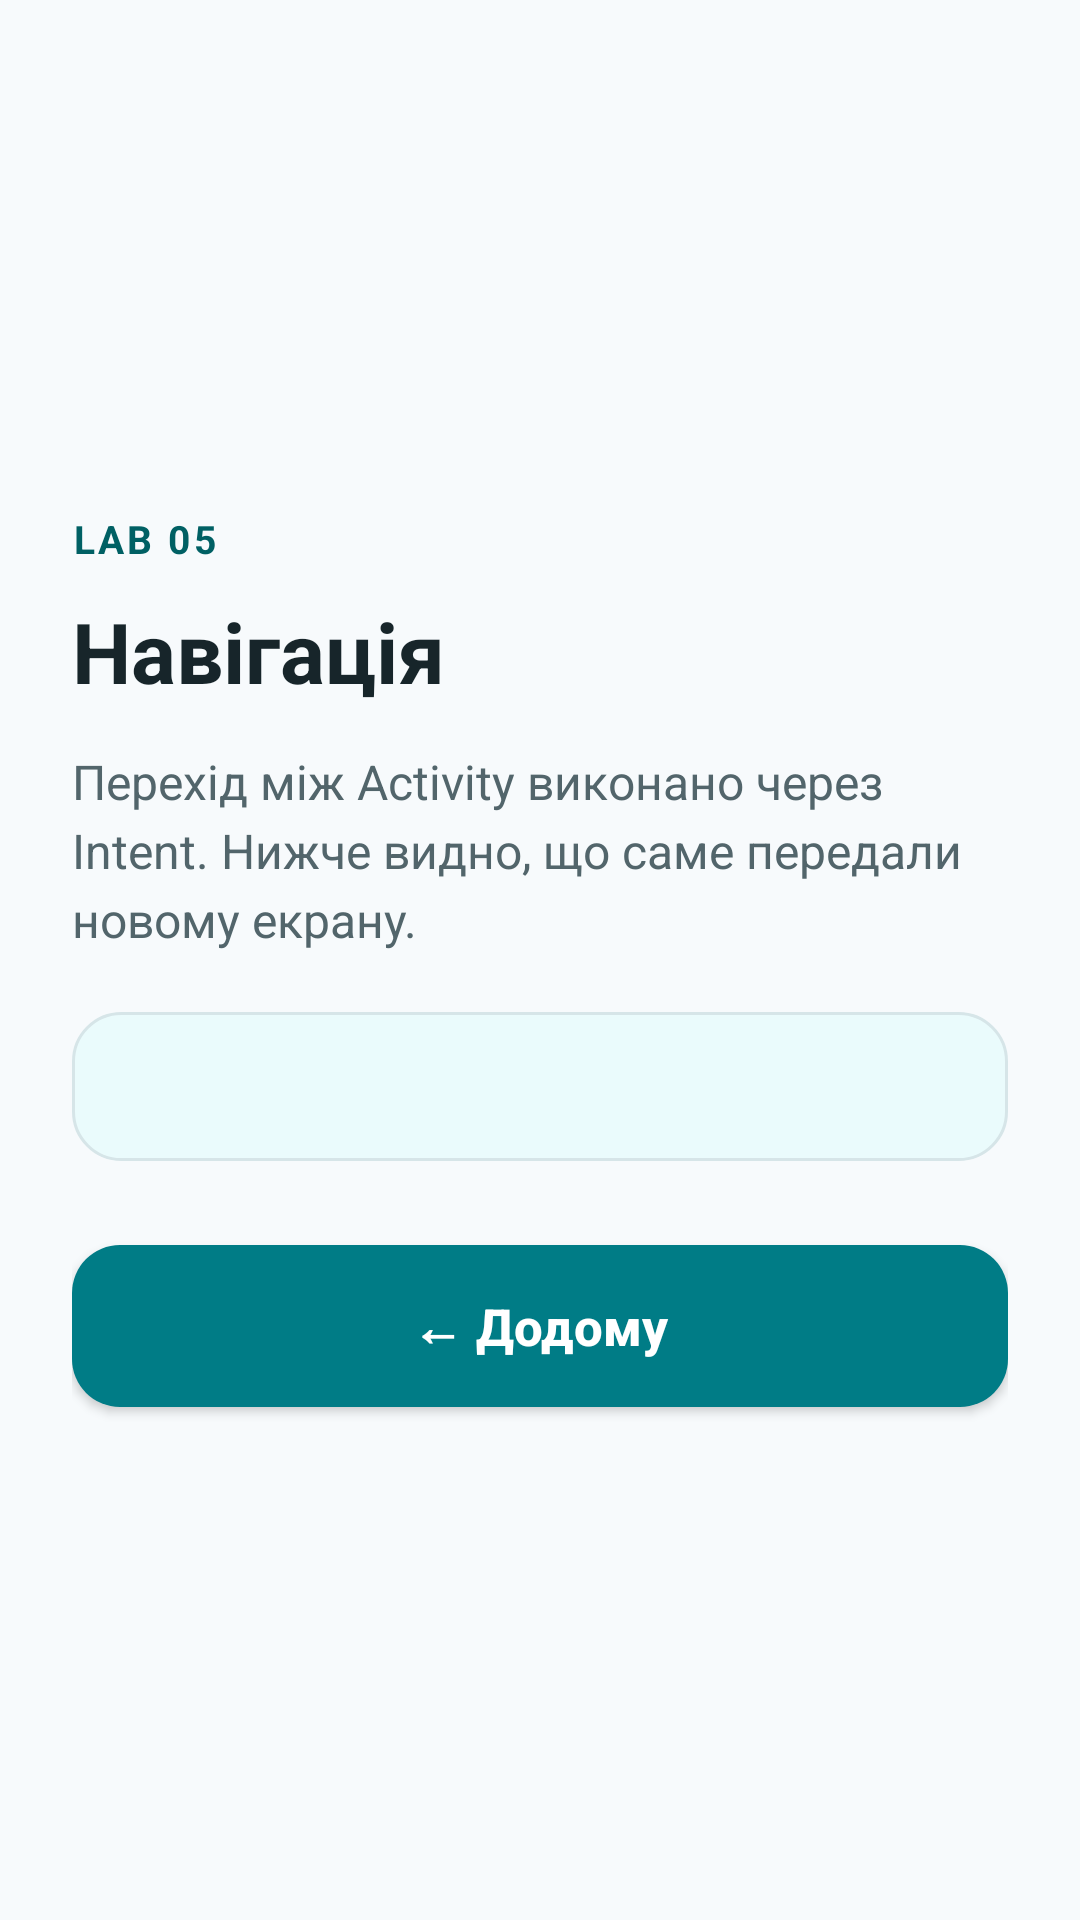

Write the Android layout XML for this screen, with the resource values it uses.
<!-- AndroidManifest.xml: application theme Theme.Lab5 -->
<!-- res/layout/activity_second.xml -->
<?xml version="1.0" encoding="utf-8"?>
<FrameLayout xmlns:android="http://schemas.android.com/apk/res/android"
    android:layout_width="match_parent" android:layout_height="match_parent"
    android:background="@color/background" android:fitsSystemWindows="true">
    <ScrollView
        android:layout_width="match_parent" android:layout_height="match_parent"
        android:fillViewport="true">
        <LinearLayout
            android:layout_width="match_parent" android:layout_height="match_parent"
            android:gravity="center_vertical" android:orientation="vertical" android:padding="24dp">
            <TextView
                android:layout_width="wrap_content" android:layout_height="wrap_content"
                android:letterSpacing="0.08" android:text="LAB 05"
                android:textColor="@color/accent_dark" android:textSize="13sp" android:textStyle="bold" />
            <TextView
                android:id="@+id/title_text"
                android:layout_width="match_parent" android:layout_height="wrap_content"
                android:layout_marginTop="10dp" android:text="@string/second_title"
                android:textColor="@color/text" android:textSize="28sp" android:textStyle="bold" />
            <TextView
                android:layout_width="match_parent" android:layout_height="wrap_content"
                android:layout_marginTop="14dp" android:lineSpacingExtra="4dp"
                android:text="@string/second_description"
                android:textColor="@color/text_secondary" android:textSize="16sp" />
            <TextView
                android:id="@+id/intent_info"
                android:layout_width="match_parent" android:layout_height="wrap_content"
                android:layout_marginTop="20dp" android:background="@drawable/bg_intent_box"
                android:fontFamily="monospace" android:lineSpacingExtra="4dp" android:padding="16dp"
                android:textColor="@color/accent_dark" android:textSize="13sp" />
            <Button
                android:id="@+id/btn_back"
                android:layout_width="match_parent" android:layout_height="54dp"
                android:layout_marginTop="28dp" android:background="@drawable/bg_button"
                android:minHeight="48dp" android:onClick="goback" android:text="@string/back"
                android:textAllCaps="false" android:textColor="@color/on_accent"
                android:textSize="17sp" android:textStyle="bold" />
        </LinearLayout>
    </ScrollView>
</FrameLayout>
<!-- resources referenced by this layout -->
<resources>
  <color name="accent_dark">#006064</color>
  <color name="background">#F7FAFC</color>
  <color name="on_accent">#FFFFFF</color>
  <color name="text">#17252A</color>
  <color name="text_secondary">#52656B</color>
  <!-- drawable bg_button (drawable) -->
  <?xml version="1.0" encoding="utf-8"?>
  <ripple xmlns:android="http://schemas.android.com/apk/res/android" android:color="#33000000">
      <item><shape android:shape="rectangle"><solid android:color="@color/accent"/><corners android:radius="16dp"/></shape></item>
  </ripple>
  <!-- drawable bg_intent_box (drawable) -->
  <?xml version="1.0" encoding="utf-8"?>
  <shape xmlns:android="http://schemas.android.com/apk/res/android" android:shape="rectangle"><solid android:color="@color/background_soft"/><stroke android:width="1dp" android:color="@color/stroke"/><corners android:radius="16dp"/></shape>
  <string name="back">← Додому</string>
  <string name="second_description">Перехід між Activity виконано через Intent. Нижче видно, що саме передали новому екрану.</string>
  <string name="second_title">Навігація</string>
  <style name="Theme.Lab5" parent="Theme.AppCompat.DayNight.NoActionBar">
          <item name="colorPrimary">@color/accent</item>
          <item name="colorPrimaryDark">@color/accent</item>
          <item name="colorAccent">@color/accent_dark</item>
          <item name="android:windowBackground">@color/background</item>
          <item name="android:statusBarColor">@color/background</item>
          <item name="android:windowLightStatusBar">?attr/isLightTheme</item>
          <item name="android:navigationBarColor">@color/background</item>
      </style>
  <color name="accent">#007C86</color>
  <color name="background_soft">#EAFBFC</color>
  <color name="stroke">#D6E5E8</color>
</resources>
